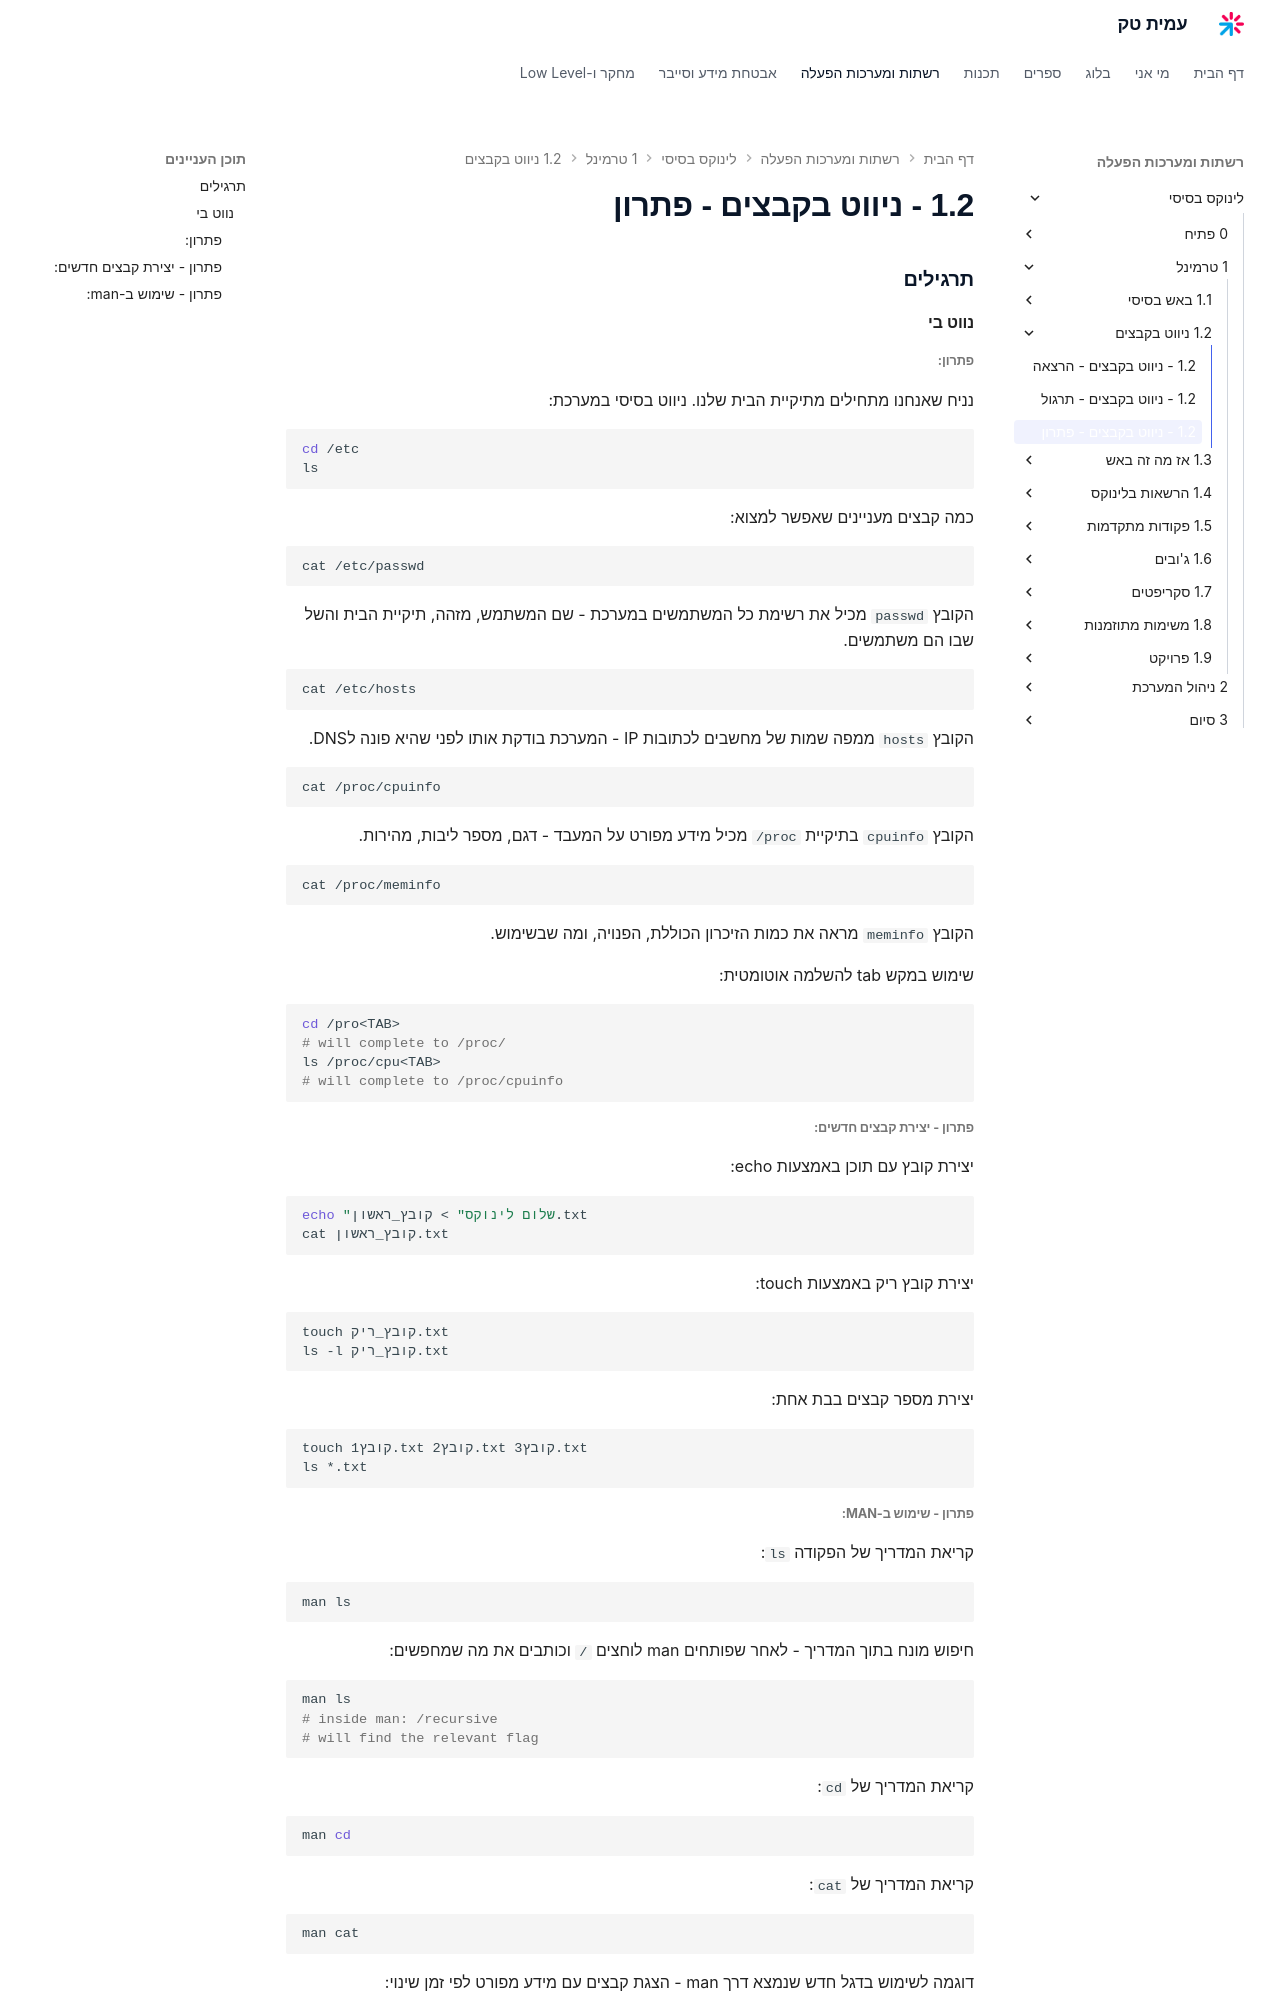

repository: AmitPinchasi/amittech · page: לינוקס-בסיסי/1 - טרמינל/1.2 - ניווט בקבצים/1.2 - ניווט בקבצים - פתרון/index.html · generator: mkdocs

### תרגילים

#### נווט בי

##### פתרון:

נניח שאנחנו מתחילים מתיקיית הבית שלנו. ניווט בסיסי במערכת:

```bash
cd /etc
ls
```

כמה קבצים מעניינים שאפשר למצוא:

```bash
cat /etc/passwd
```

הקובץ `passwd` מכיל את רשימת כל המשתמשים במערכת - שם המשתמש, מזהה, תיקיית הבית והשל שבו הם משתמשים.

```bash
cat /etc/hosts
```

הקובץ `hosts` ממפה שמות של מחשבים לכתובות IP - המערכת בודקת אותו לפני שהיא פונה לDNS.

```bash
cat /proc/cpuinfo
```

הקובץ `cpuinfo` בתיקיית `/proc` מכיל מידע מפורט על המעבד - דגם, מספר ליבות, מהירות.

```bash
cat /proc/meminfo
```

הקובץ `meminfo` מראה את כמות הזיכרון הכוללת, הפנויה, ומה שבשימוש.

שימוש במקש tab להשלמה אוטומטית:

```bash
cd /pro<TAB>
# will complete to /proc/
ls /proc/cpu<TAB>
# will complete to /proc/cpuinfo
```

##### פתרון - יצירת קבצים חדשים:

יצירת קובץ עם תוכן באמצעות echo:

```bash
echo "שלום לינוקס" > קובץ_ראשון.txt
cat קובץ_ראשון.txt
```

יצירת קובץ ריק באמצעות touch:

```bash
touch קובץ_ריק.txt
ls -l קובץ_ריק.txt
```

יצירת מספר קבצים בבת אחת:

```bash
touch קובץ1.txt קובץ2.txt קובץ3.txt
ls *.txt
```
